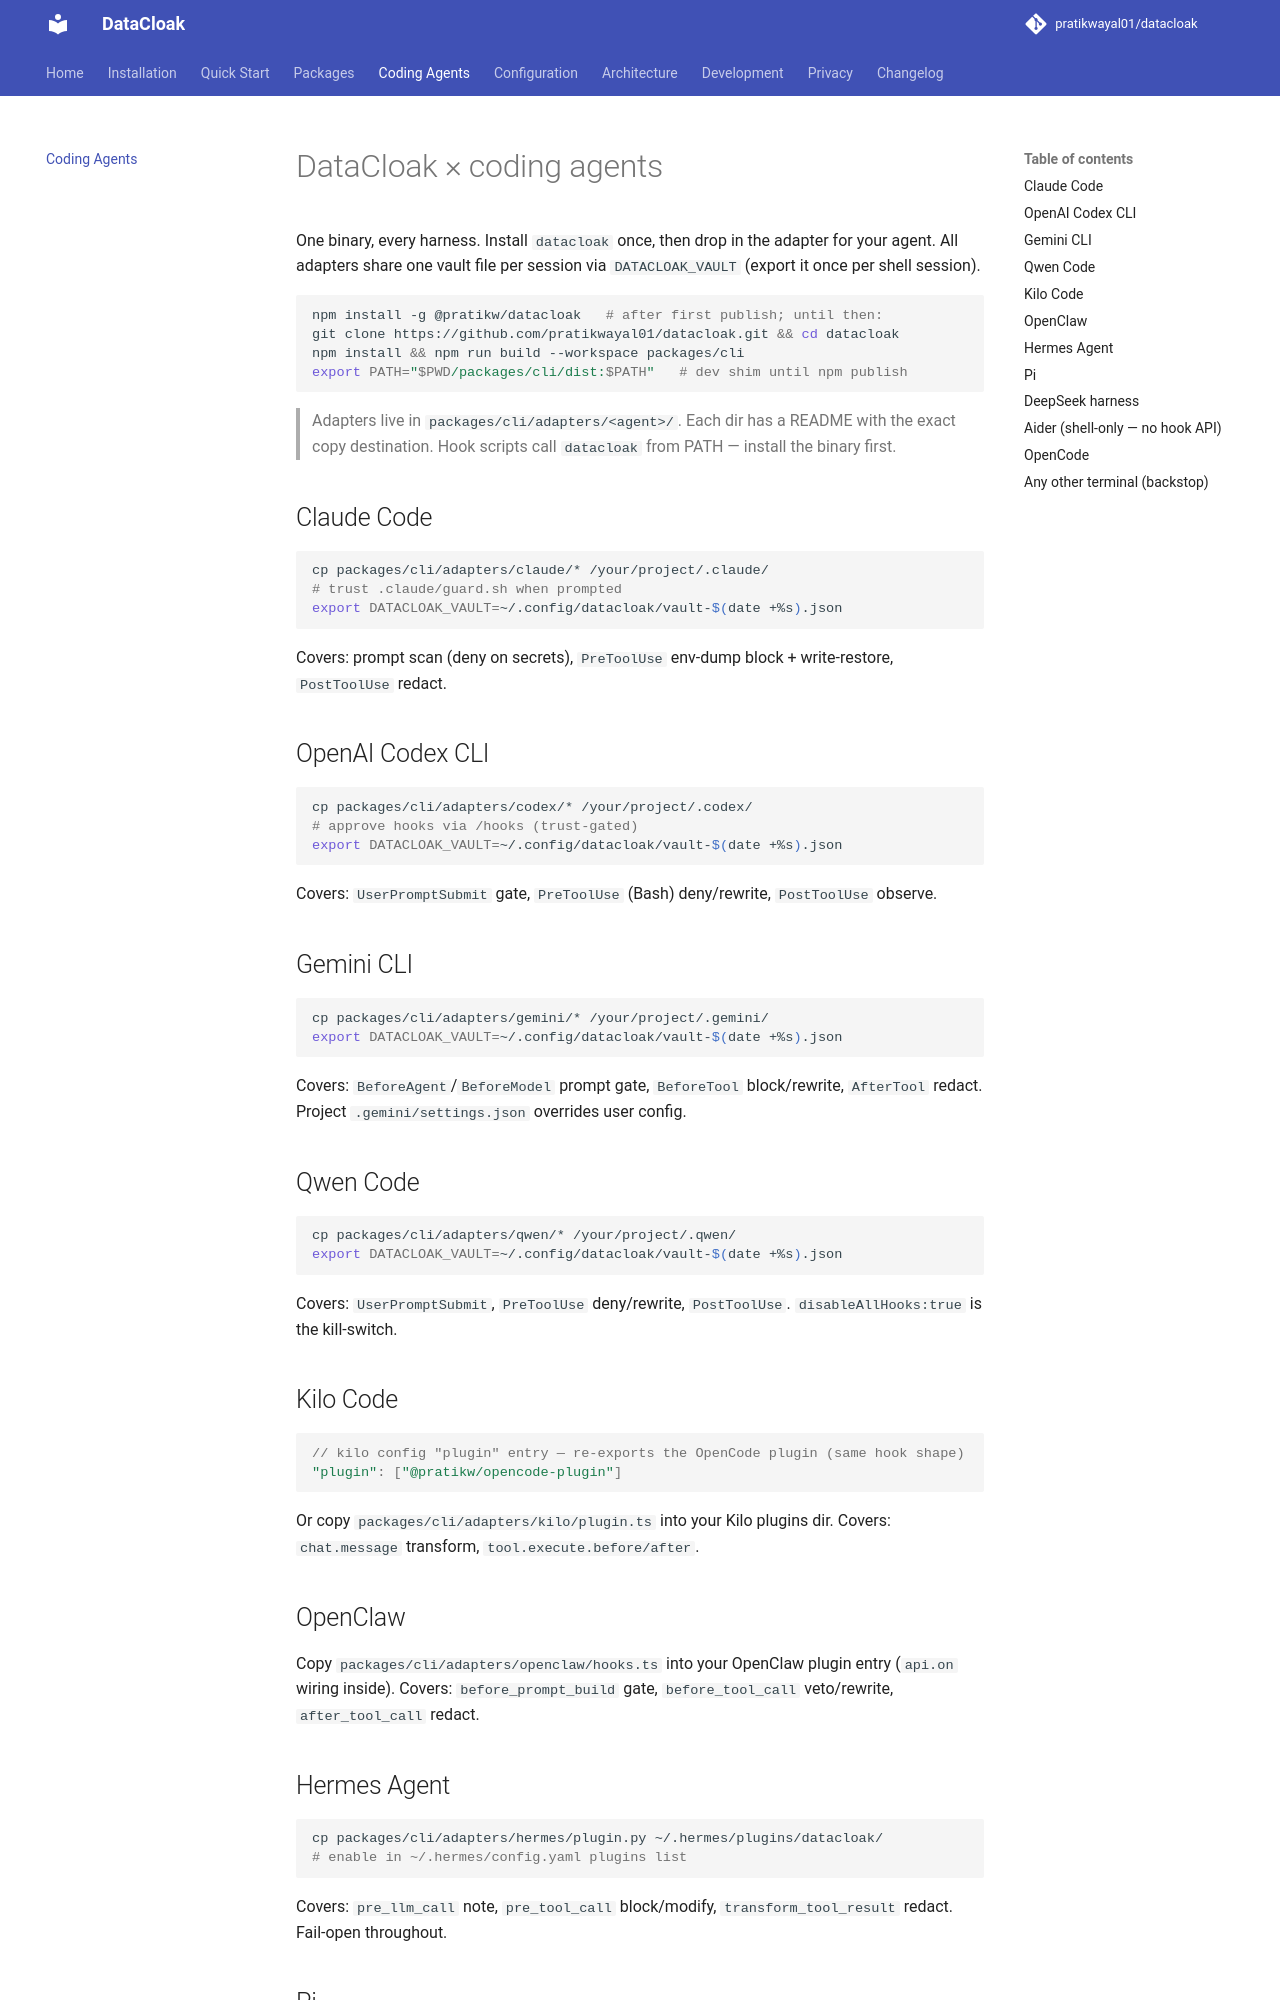

repository: pratikwayal01/datacloak · page: harnesses/index.html · generator: mkdocs

# DataCloak × coding agents

One binary, every harness. Install `datacloak` once, then drop in the
adapter for your agent. All adapters share one vault file per session via
`DATACLOAK_VAULT` (export it once per shell session).

```bash
npm install -g @pratikw/datacloak   # after first publish; until then:
git clone https://github.com/pratikwayal01/datacloak.git && cd datacloak
npm install && npm run build --workspace packages/cli
export PATH="$PWD/packages/cli/dist:$PATH"   # dev shim until npm publish
```

> Adapters live in `packages/cli/adapters/<agent>/`. Each dir has a README
> with the exact copy destination. Hook scripts call `datacloak` from PATH —
> install the binary first.

## Claude Code

```bash
cp packages/cli/adapters/claude/* /your/project/.claude/
# trust .claude/guard.sh when prompted
export DATACLOAK_VAULT=~/.config/datacloak/vault-$(date +%s).json
```

Covers: prompt scan (deny on secrets), `PreToolUse` env-dump block +
write-restore, `PostToolUse` redact.

## OpenAI Codex CLI

```bash
cp packages/cli/adapters/codex/* /your/project/.codex/
# approve hooks via /hooks (trust-gated)
export DATACLOAK_VAULT=~/.config/datacloak/vault-$(date +%s).json
```

Covers: `UserPromptSubmit` gate, `PreToolUse` (Bash) deny/rewrite,
`PostToolUse` observe.

## Gemini CLI

```bash
cp packages/cli/adapters/gemini/* /your/project/.gemini/
export DATACLOAK_VAULT=~/.config/datacloak/vault-$(date +%s).json
```

Covers: `BeforeAgent`/`BeforeModel` prompt gate, `BeforeTool` block/rewrite,
`AfterTool` redact. Project `.gemini/settings.json` overrides user config.

## Qwen Code

```bash
cp packages/cli/adapters/qwen/* /your/project/.qwen/
export DATACLOAK_VAULT=~/.config/datacloak/vault-$(date +%s).json
```

Covers: `UserPromptSubmit`, `PreToolUse` deny/rewrite, `PostToolUse`.
`disableAllHooks:true` is the kill-switch.

## Kilo Code

```ts
// kilo config "plugin" entry — re-exports the OpenCode plugin (same hook shape)
"plugin": ["@pratikw/opencode-plugin"]
```

Or copy `packages/cli/adapters/kilo/plugin.ts` into your Kilo plugins dir.
Covers: `chat.message` transform, `tool.execute.before/after`.

## OpenClaw

Copy `packages/cli/adapters/openclaw/hooks.ts` into your OpenClaw plugin
entry (`api.on` wiring inside). Covers: `before_prompt_build` gate,
`before_tool_call` veto/rewrite, `after_tool_call` redact.

## Hermes Agent

```bash
cp packages/cli/adapters/hermes/plugin.py ~/.hermes/plugins/datacloak/
# enable in ~/.hermes/config.yaml plugins list
```

Covers: `pre_llm_call` note, `pre_tool_call` block/modify,
`transform_tool_result` redact. Fail-open throughout.
